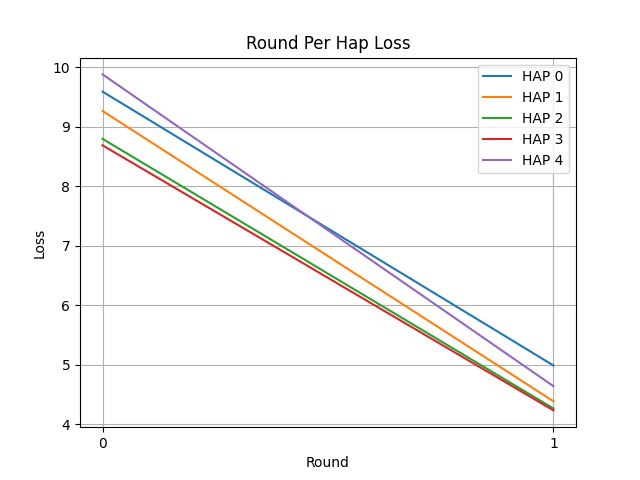

Data behind this chart, as committed beside it:
Round, HAP 0, HAP 1, HAP 2, HAP 3, HAP 4
0, 9.587, 9.262, 8.794, 8.685, 9.877
1, 4.985, 4.384, 4.263, 4.231, 4.638
